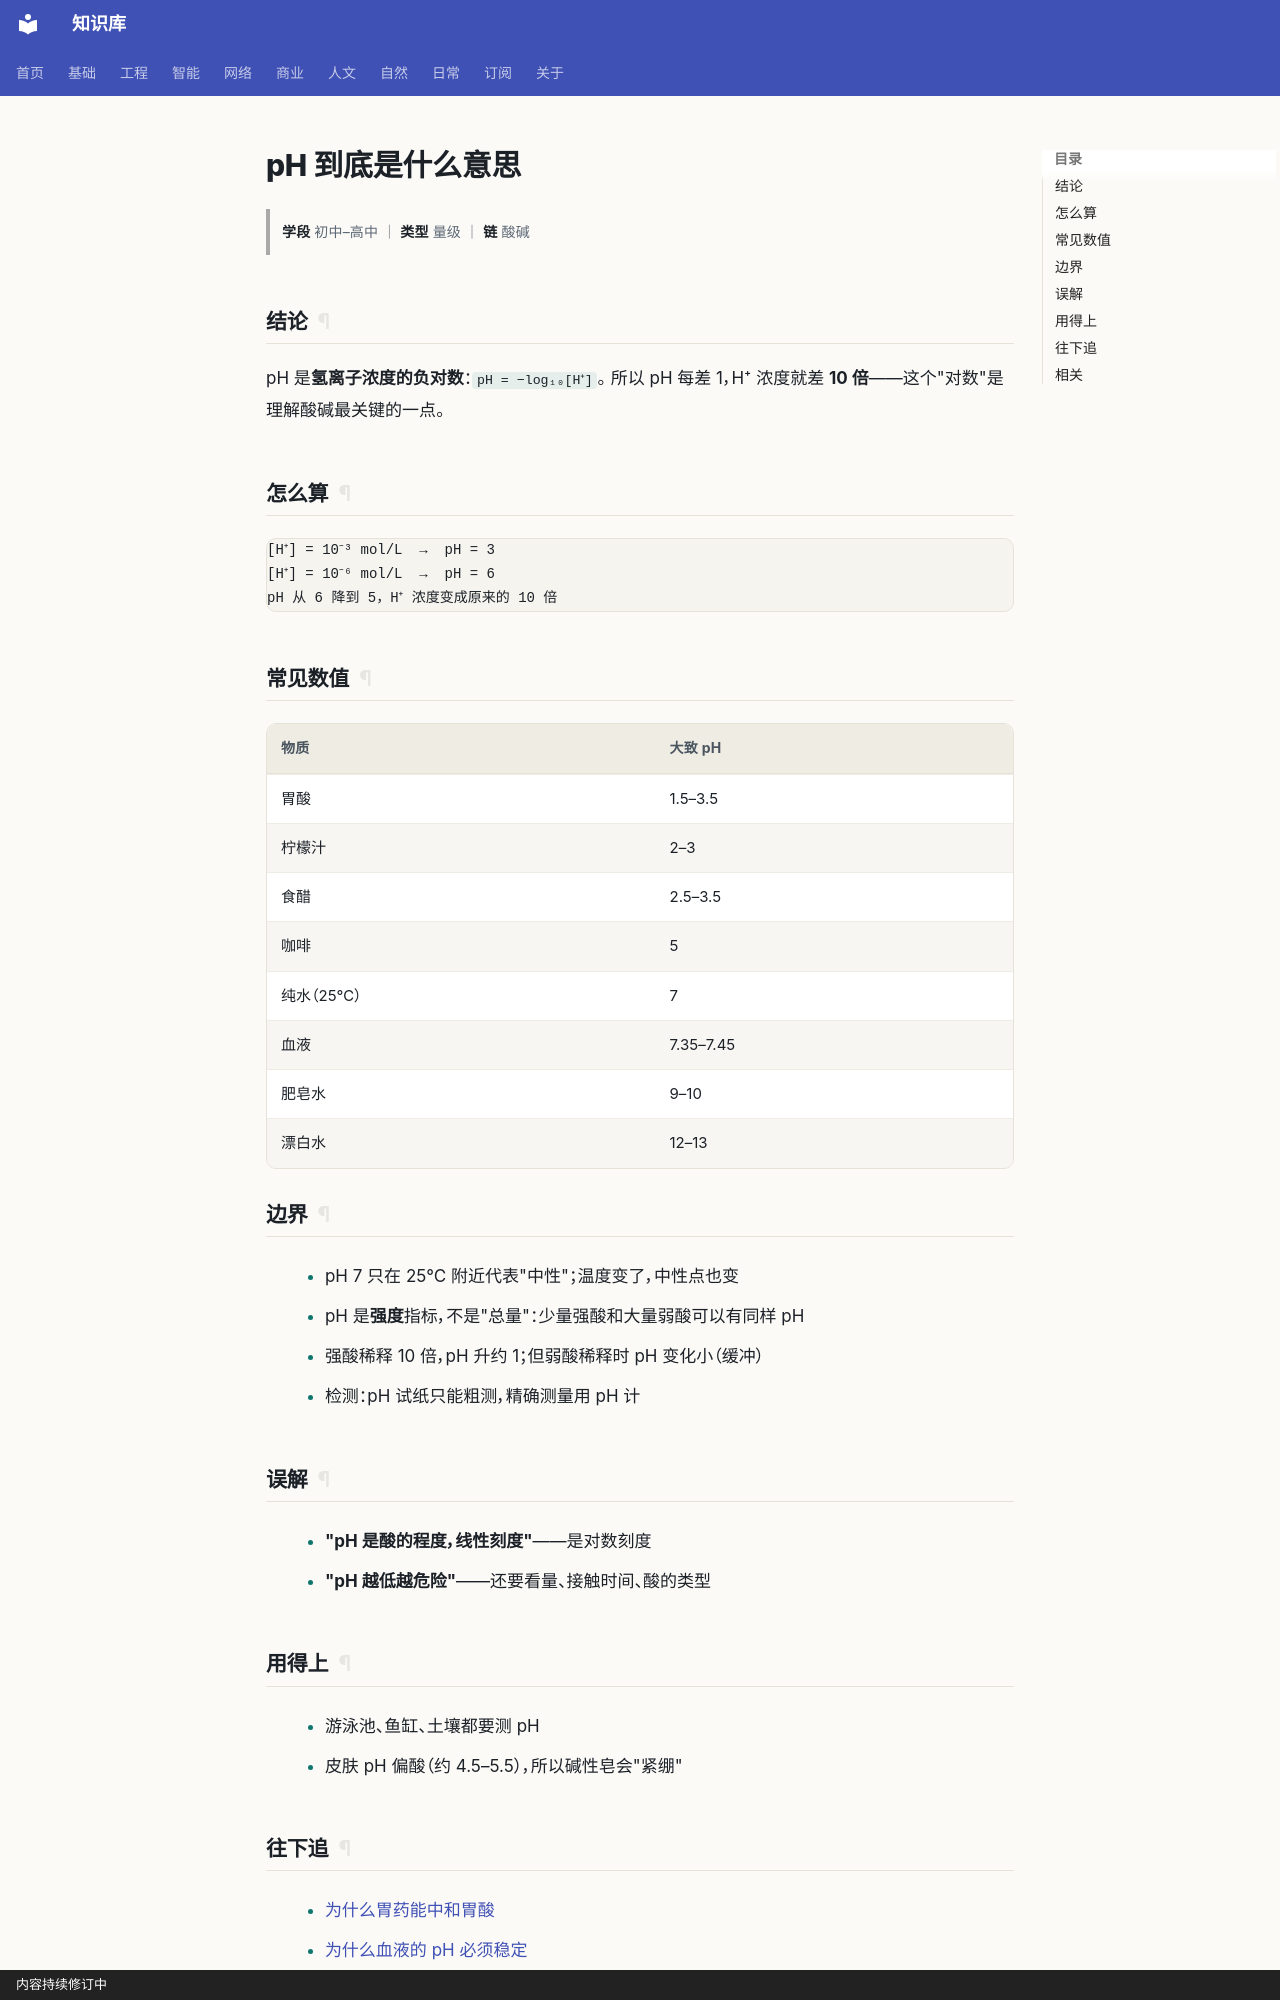

repository: gh503/kb · page: 自然/化学/pH到底是什么意思/index.html · generator: mkdocs · copyright: 内容持续修订中

# pH 到底是什么意思

> **学段** 初中–高中 ｜ **类型** 量级 ｜ **链** 酸碱

## 结论

pH 是**氢离子浓度的负对数**：`pH = −log₁₀[H⁺]`。
所以 pH 每差 1，H⁺ 浓度就差 **10 倍**——这个"对数"是理解酸碱最关键的一点。

## 怎么算

```text
[H⁺] = 10⁻³ mol/L  →  pH = 3
[H⁺] = 10⁻⁶ mol/L  →  pH = 6
pH 从 6 降到 5，H⁺ 浓度变成原来的 10 倍
```

## 常见数值

| 物质 | 大致 pH |
| --- | --- |
| 胃酸 | 1.5–3.5 |
| 柠檬汁 | 2–3 |
| 食醋 | 2.5–3.5 |
| 咖啡 | 5 |
| 纯水（25℃） | 7 |
| 血液 | 7.35–7.45 |
| 肥皂水 | 9–10 |
| 漂白水 | 12–13 |

## 边界

- pH 7 只在 25℃ 附近代表"中性"；温度变了，中性点也变
- pH 是**强度**指标，不是"总量"：少量强酸和大量弱酸可以有同样 pH
- 强酸稀释 10 倍，pH 升约 1；但弱酸稀释时 pH 变化小（缓冲）
- 检测：pH 试纸只能粗测，精确测量用 pH 计

## 误解

- **"pH 是酸的程度，线性刻度"**——是对数刻度
- **"pH 越低越危险"**——还要看量、接触时间、酸的类型

## 用得上

- 游泳池、鱼缸、土壤都要测 pH
- 皮肤 pH 偏酸（约 4.5–5.5），所以碱性皂会"紧绷"
